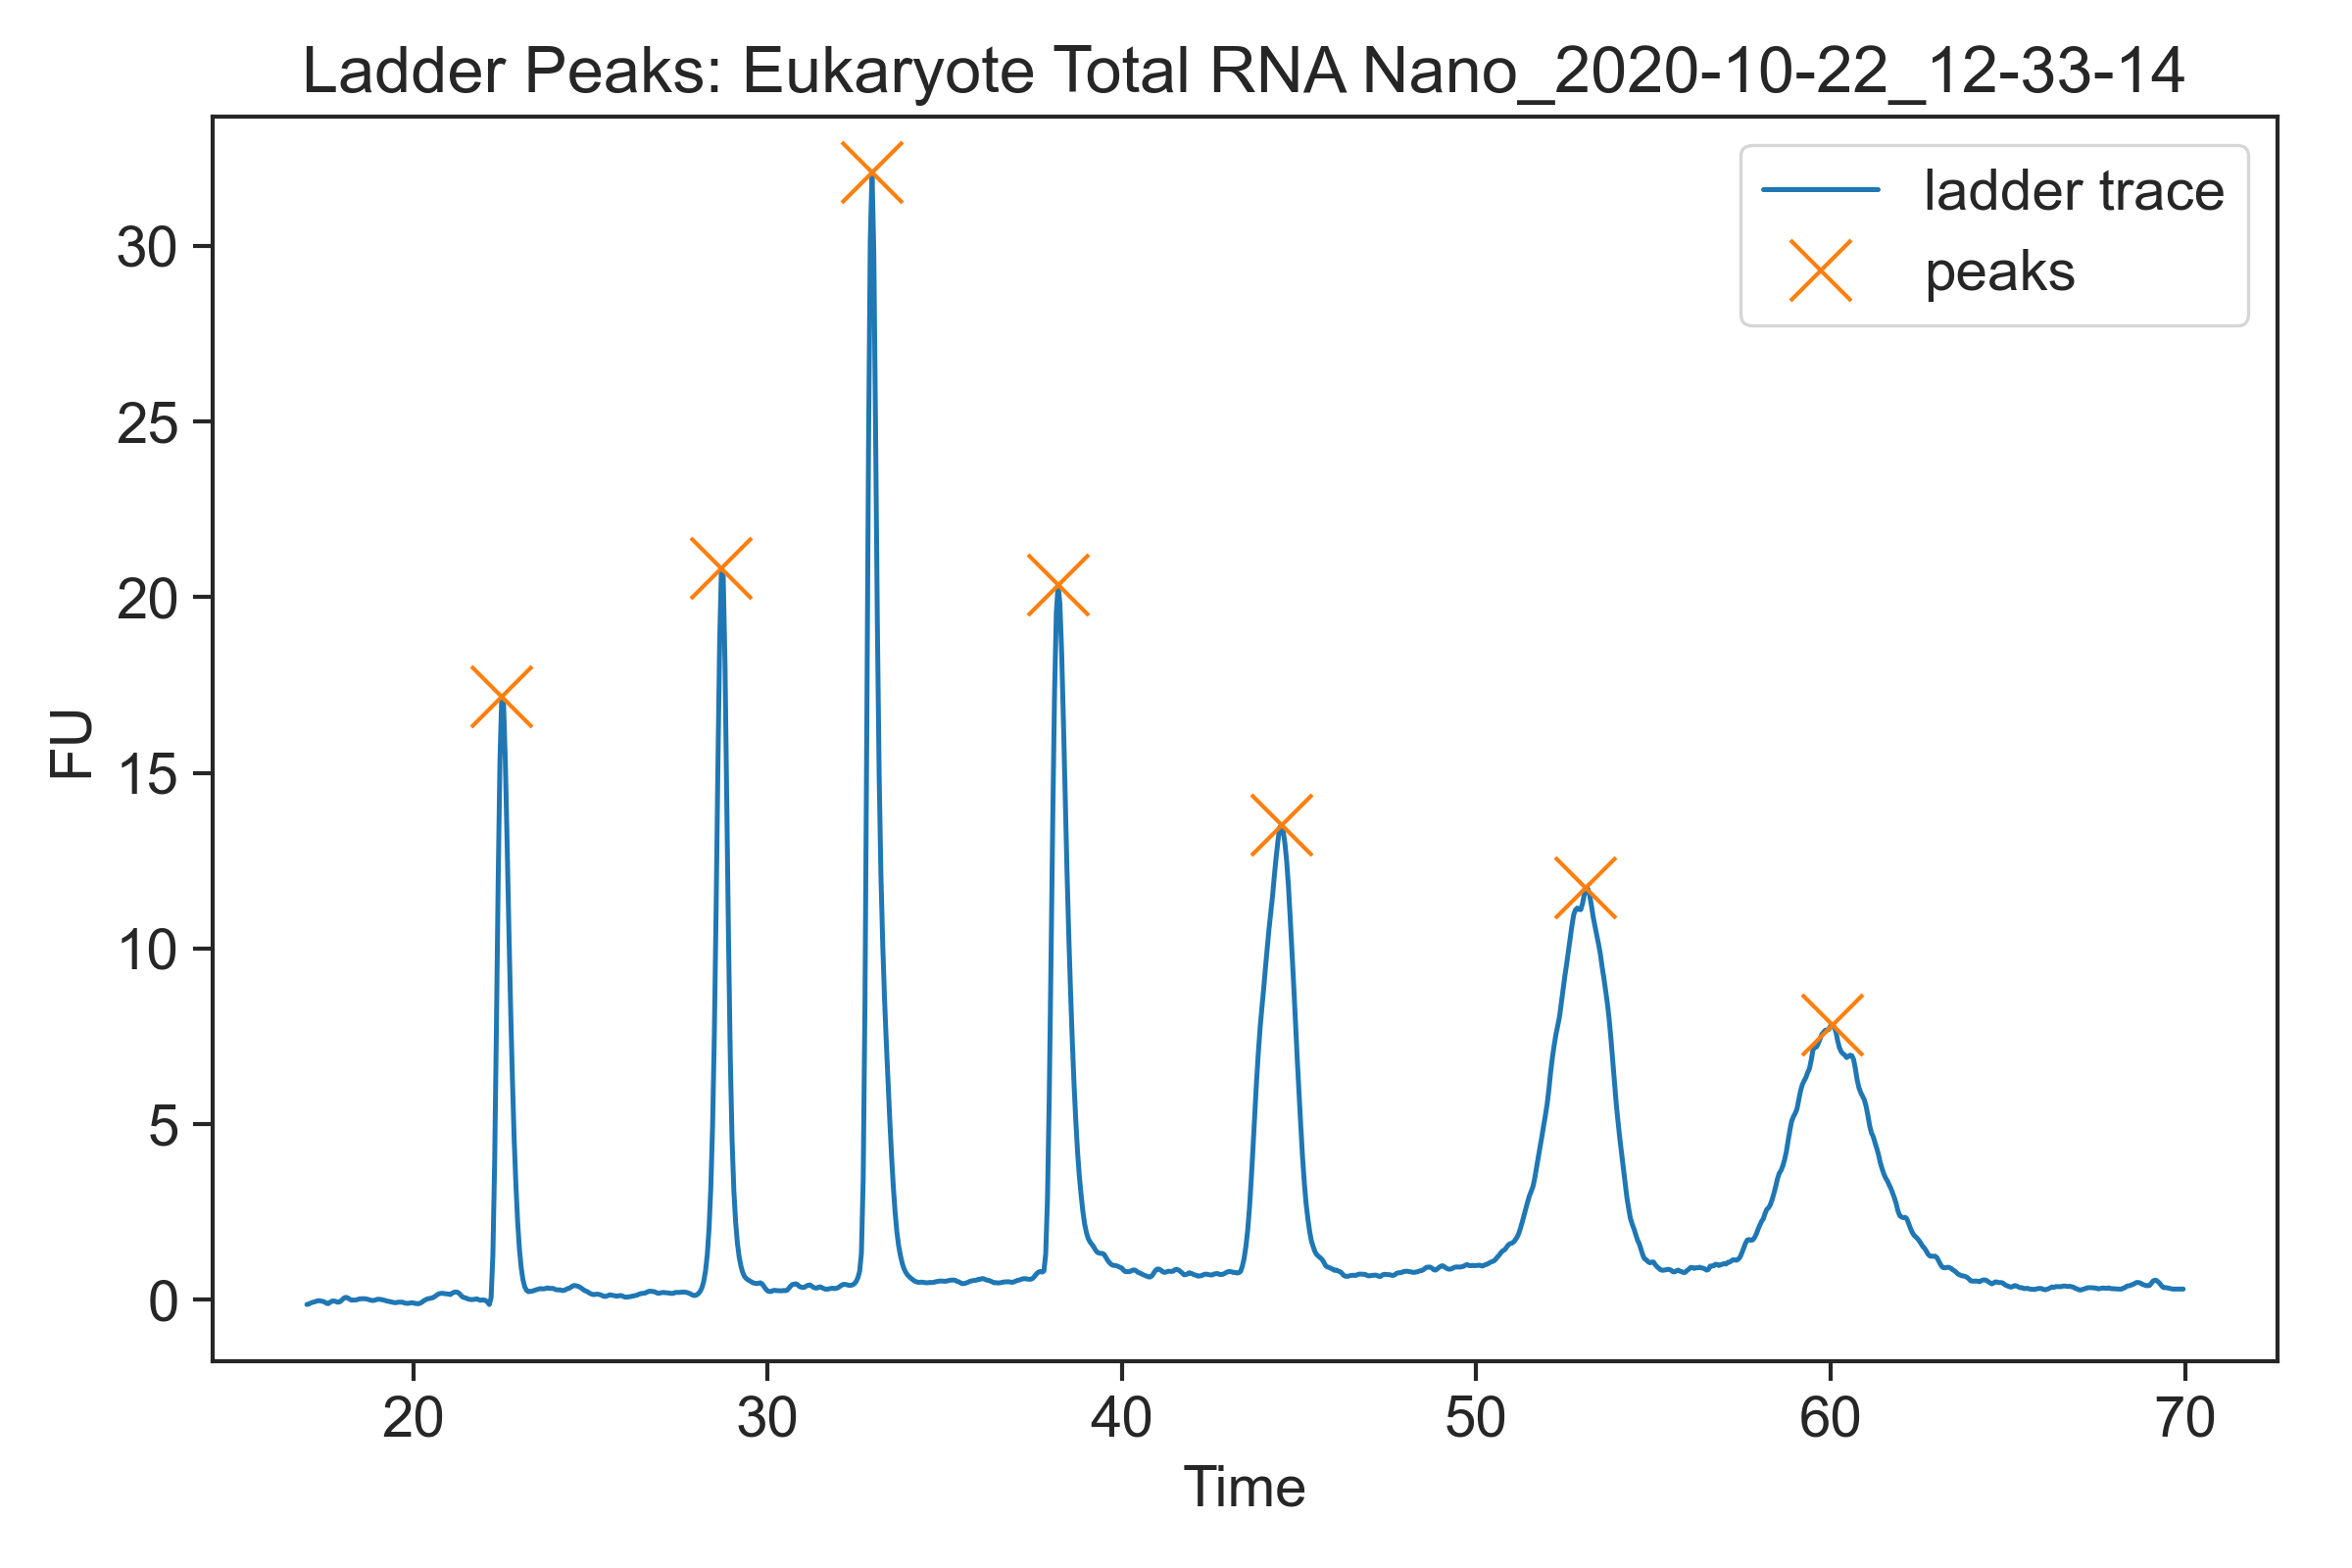

The table this chart was drawn from, first rows:
Data File Name, Eukaryote Total RNA Nano_2020-10-22_12-3…
Data File Path, C:\Program Files (x86)\Agilent\2100 bioa…
Date Created, Thursday, October 22, 2020 7:33:13 PM
Date Last Modified, Thursday, October 22, 2020 8:31:49 PM
Version Created, B.02.10.SI764
Version Last Modified, B.02.10.SI764
Assay Name, Eukaryote Total RNA Nano Series II
Assay Path, C:\Program Files (x86)\Agilent\2100 bioa…
Assay Title, Eukaryote Total RNA Nano
Assay Version, 2.6
Number of Samples Run, 10
Sample Name, Ladder
Number of Events, 1060
Time, Value
17, -0.1337
17.05, -0.1199
17.1, -9.455597E-02
17.15, -7.586934E-02
17.2, -6.337781E-02
17.25, -4.833921E-02
17.3, -0.0299
17.35, -2.396995E-02
17.4, -3.561255E-02
17.45, -4.387742E-02
17.5, -6.136176E-02
17.55, -9.665286E-02
17.6, -0.1099
17.65, -7.652358E-02
17.7, -4.151613E-02
17.75, -3.220654E-02
17.8, -4.042931E-02
17.85, -6.290539E-02
17.9, -6.787659E-02
17.95, -4.372346E-02
18, 2.618067E-03
18.05, 0.0513
18.1, 7.027821E-02
18.15, 5.686167E-02
18.2, 2.255707E-02
18.25, -5.066353E-03
18.3, -7.733846E-03
18.35, -7.742093E-03
18.4, -3.06825E-04
18.45, 1.566692E-02
18.5, 2.878795E-02
18.55, 3.165571E-02
18.6, 3.213057E-02
18.65, 2.962041E-02
18.7, 2.037073E-02
18.75, 3.466039E-03
18.8, -1.045452E-02
18.85, -1.862983E-02
18.9, -0.01448
18.95, 6.426738E-04
19, 1.687882E-02
19.05, 1.457321E-02
19.1, 7.965684E-03
19.15, -2.877827E-03
19.2, -0.01597
19.25, -3.216386E-02
19.3, -4.067842E-02
... 1,014 more rows
